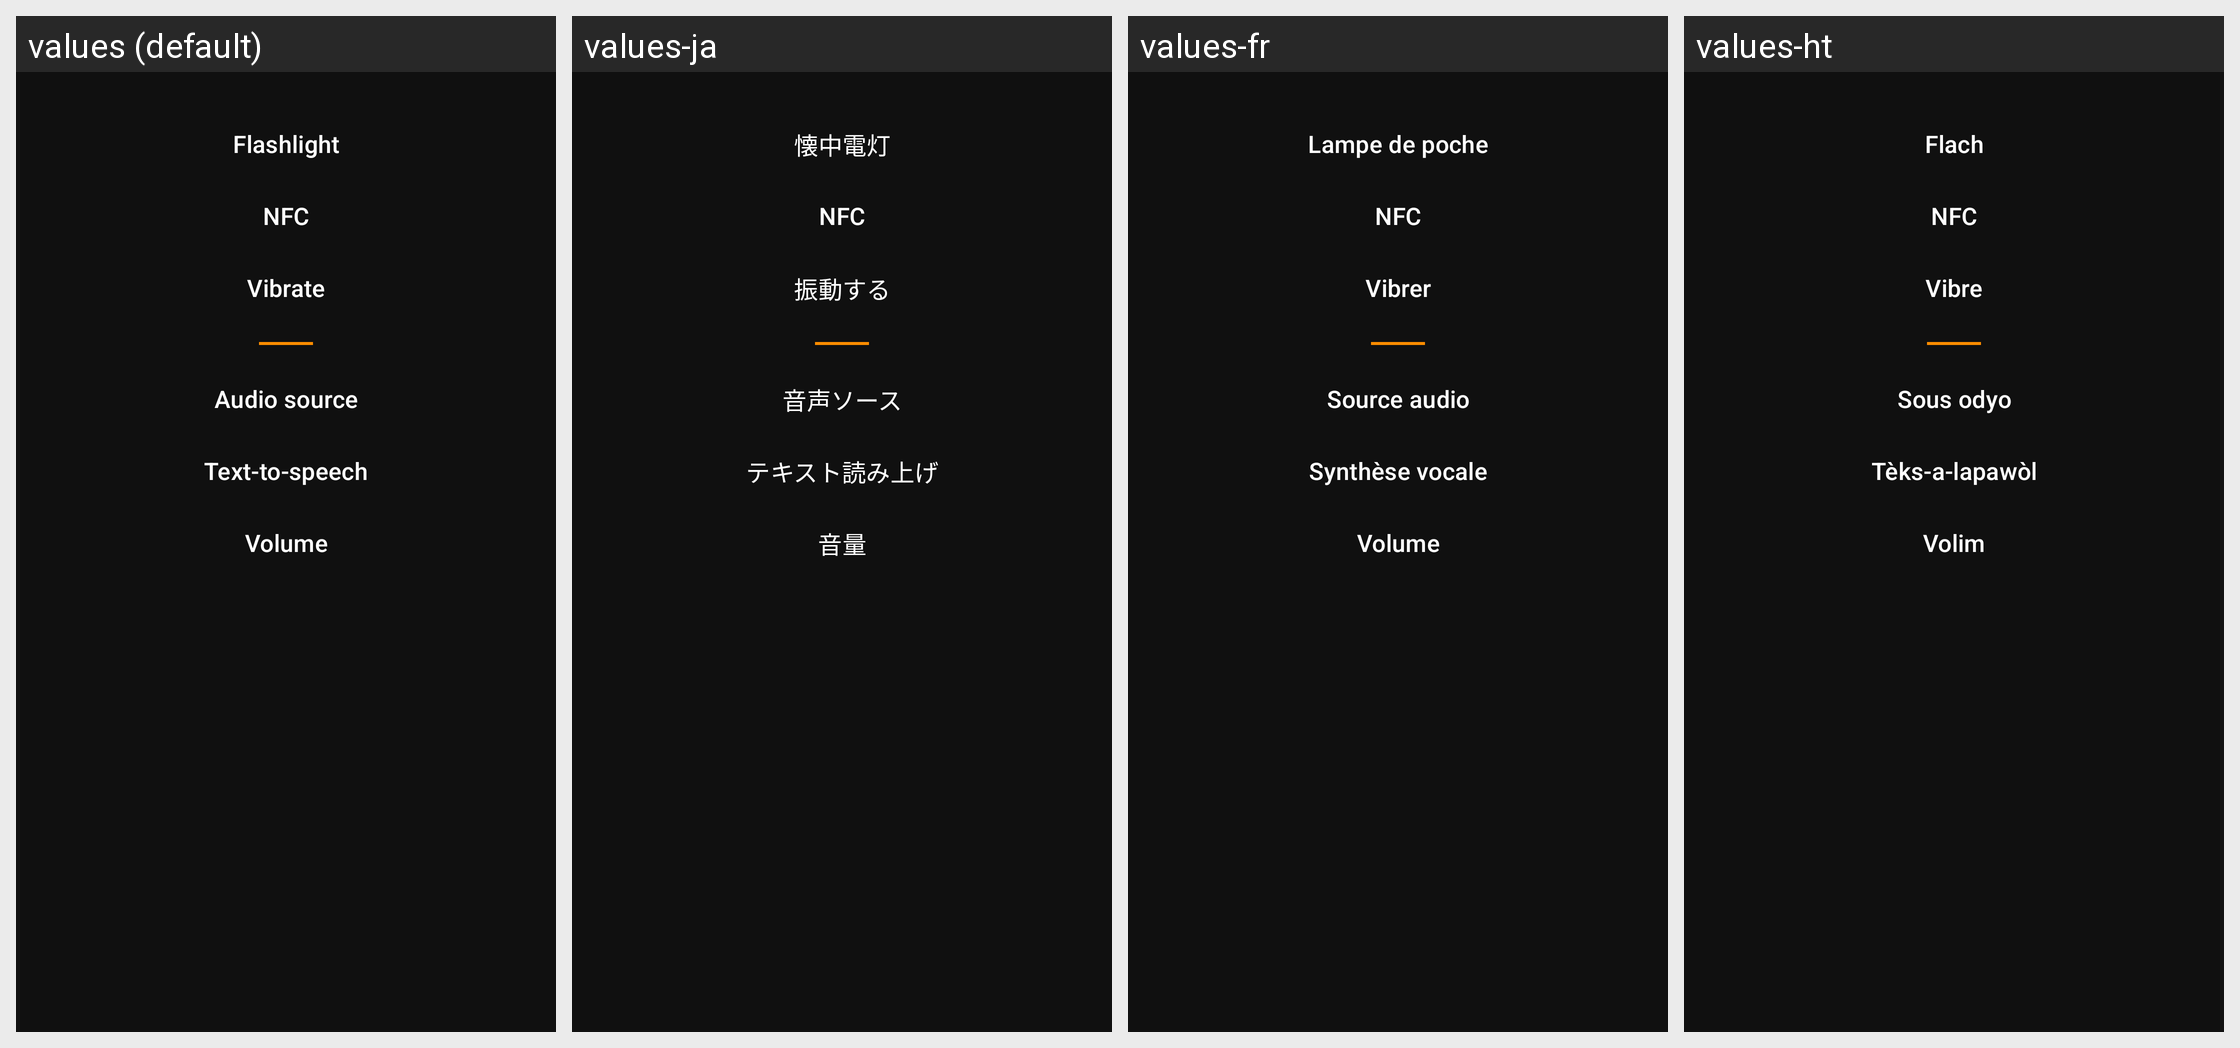

Locale-by-locale string values for the Android screen shown in this grid:
Android screen res/layout/dlg_timer_options.xml rendered under 4 locales, left to right: values (default), values-ja, values-fr, values-ht. Device: Nexus 5 (rendered at 1080×1920; each locale shown at half size, 540×960, under a caption strip naming it); theme AppTheme.
Other locales in the repository, not shown: values-bn, values-de, values-fr-rCA, values-hi, values-it, values-pl, values-pt-rBR, values-th, values-tr, values-vi.
Strings drawn on this screen, with the default value and each locale's value (text and hints the layout hard-codes, and strings that could not be matched under every locale, appear in the picture but are not listed):

action_alarm_option_flashlight
  values: Flashlight
  values-ja: 懐中電灯
  values-fr: Lampe de poche
  values-ht: Flach

title_alarm_nfc
  values: NFC
  values-ja: NFC
  values-fr: NFC
  values-ht: NFC

title_alarm_vibrate
  values: Vibrate
  values-ja: 振動する
  values-fr: Vibrer
  values-ht: Vibre

action_alarm_option_audio_source
  values: Audio source
  values-ja: 音声ソース
  values-fr: Source audio
  values-ht: Sous odyo

action_alarm_option_text_to_speech
  values: Text-to-speech
  values-ja: テキスト読み上げ
  values-fr: Synthèse vocale
  values-ht: Tèks-a-lapawòl

action_alarm_option_volume
  values: Volume
  values-ja: 音量
  values-fr: Volume
  values-ht: Volim
